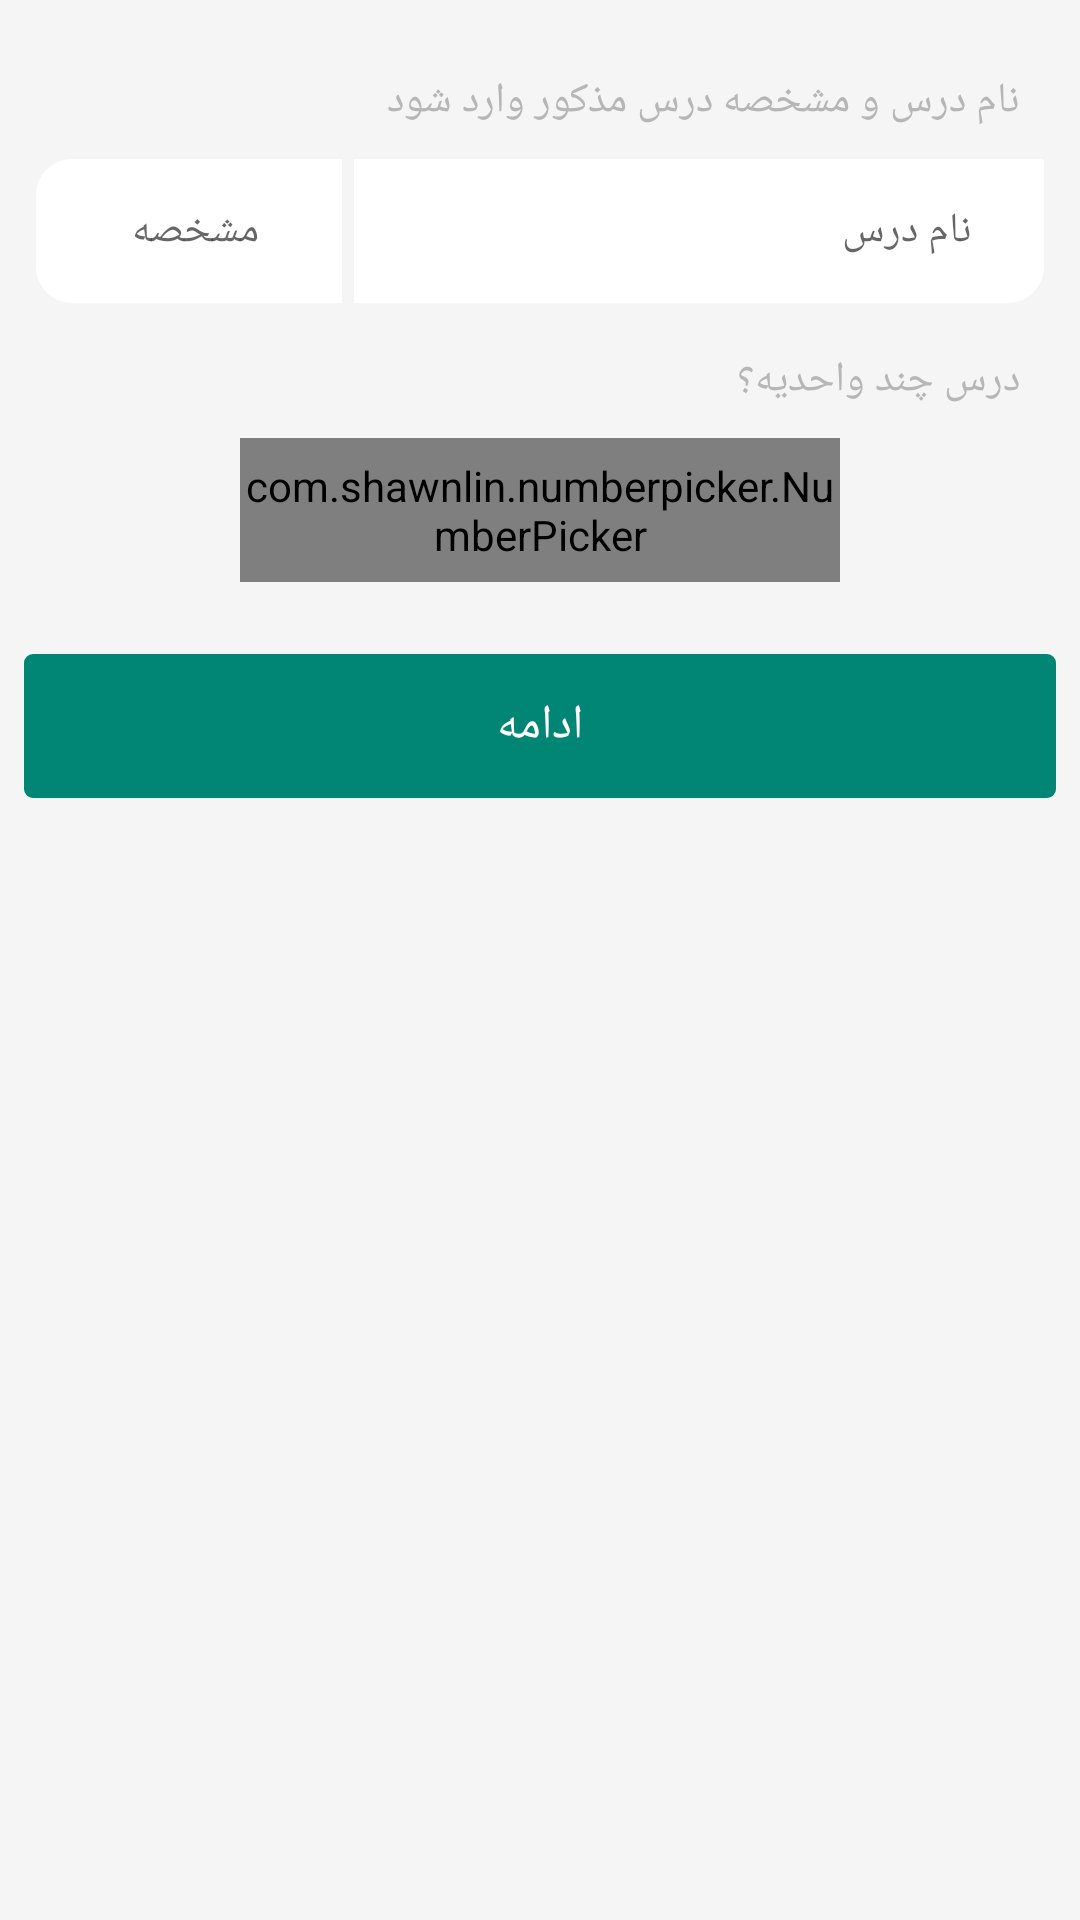

Android layout source for this screen:
<!-- AndroidManifest.xml: application theme AppTheme -->
<!-- res/layout/dialog_fragment_add_unit_step2.xml -->
<?xml version="1.0" encoding="utf-8"?>
<LinearLayout xmlns:android="http://schemas.android.com/apk/res/android"
    xmlns:app="http://schemas.android.com/apk/res-auto"
    xmlns:tools="http://schemas.android.com/tools"
    android:layout_width="match_parent"
    android:layout_height="wrap_content"
    android:background="@color/color_waite2"
    android:layoutDirection="rtl"
    android:orientation="vertical">

    <LinearLayout
        android:layout_width="match_parent"
        android:layout_height="wrap_content"
        android:layout_marginStart="12dp"
        android:layout_marginTop="16dp"
        android:layout_marginEnd="12dp"
        android:orientation="vertical">


        <TextView
            android:layout_width="match_parent"
            android:layout_height="match_parent"
            android:layout_marginStart="8dp"
            android:layout_marginTop="8dp"
            android:layout_marginBottom="8dp"
            android:gravity="center|start"
            android:text="@string/string_step2_helping"
            android:textColor="@color/color_gray3"
            android:textSize="14sp"
            android:textStyle="normal" />

        <LinearLayout
            android:layout_width="match_parent"
            android:layout_height="48dp"
            android:layout_marginTop="2dp"
            android:layout_marginBottom="8dp"
            android:background="@drawable/shape_tag_top_radius"
            android:backgroundTint="@color/color_waite">


            <EditText
                android:id="@+id/session_name"
                android:layout_width="0dp"
                android:layout_height="match_parent"
                android:layout_gravity="center_horizontal|start"
                android:layout_marginEnd="4dp"
                android:layout_weight="0.7"
                android:background="@android:color/transparent"
                android:gravity="center|start"
                android:hint="@string/string_session_name"
                android:inputType="text"
                android:paddingStart="24dp"
                android:paddingEnd="8dp"
                android:singleLine="true"
                android:textColor="@color/color_text_bold"
                android:textSize="14sp"
                tools:ignore="Autofill" />

            <View
                android:layout_width="4dp"
                android:layout_height="match_parent"
                android:background="@color/color_waite2" />


            <EditText
                android:id="@+id/session_code"
                android:layout_width="90dp"
                android:layout_height="match_parent"
                android:layout_gravity="center|start"
                android:layout_marginStart="4dp"
                android:layout_marginEnd="8dp"
                android:background="@android:color/transparent"
                android:gravity="center"
                android:hint="@string/string_session_code"
                android:inputType="number"
                android:maxLength="6"
                android:singleLine="true"
                android:textColor="@color/color_text_bold"
                android:textSize="14sp"
                tools:ignore="Autofill" />

        </LinearLayout>

        <TextView
            android:layout_width="match_parent"
            android:layout_height="match_parent"
            android:layout_marginStart="8dp"
            android:layout_marginTop="8dp"
            android:gravity="center|start"
            android:text="@string/string_dialog_step2_helping"
            android:textColor="@color/color_gray3"
            android:textSize="14sp"
            android:textStyle="normal" />

        <com.shawnlin.numberpicker.NumberPicker
            android:id="@+id/sessionUnitPicker"
            android:layout_width="200dp"
            android:layout_height="48dp"
            android:layout_gravity="center"
            android:layout_marginTop="10dp"
            android:descendantFocusability="blocksDescendants"
            android:fadeScrollbars="true"
            android:textAlignment="center"
            app:np_accessibilityDescriptionEnabled="true"
            app:np_divider="@color/color_green"
            app:np_dividerColor="@color/color_green"
            app:np_dividerDistance="58dp"
            app:np_fadingEdgeEnabled="true"
            app:np_max="10"
            app:np_min="1"
            app:np_orientation="horizontal"
            app:np_scrollerEnabled="true"
            app:np_selectedTextAlign="selectedTextAlignCenter"
            app:np_selectedTextColor="@color/color_green"
            app:np_selectedTextSize="18dp"
            app:np_textAlign="textAlignCenter"
            app:np_textSize="16sp" />


    </LinearLayout>

    <TextView
        android:id="@+id/confirmBtn"
        android:layout_width="match_parent"
        android:layout_height="48dp"
        android:layout_gravity="center_horizontal"
        android:layout_marginStart="8dp"
        android:layout_marginTop="24dp"
        android:layout_marginEnd="8dp"
        android:layout_marginBottom="8dp"
        android:background="@drawable/shape_tag"
        android:backgroundTint="@color/color_green"
        android:gravity="center"
        android:text="@string/string_continue"
        android:textColor="@color/color_waite"
        android:textSize="16sp" />

</LinearLayout>
<!-- resources referenced by this layout -->
<resources>
  <color name="color_gray3">#B6B6B6</color>
  <color name="color_green">#018574</color>
  <color name="color_text_bold">#000</color>
  <color name="color_waite">#fff</color>
  <color name="color_waite2">#F5F5F6</color>
  <!-- drawable shape_tag (drawable) -->
  <?xml version="1.0" encoding="utf-8"?>
  <shape  android:shape="rectangle" xmlns:android="http://schemas.android.com/apk/res/android">
  
      <corners android:radius="3dp"/>
  </shape>
  <!-- drawable shape_tag_top_radius (drawable) -->
  <?xml version="1.0" encoding="utf-8"?>
  <shape  android:shape="rectangle" xmlns:android="http://schemas.android.com/apk/res/android">
  
      <corners android:topRightRadius="1dp"
          android:topLeftRadius="12dp"
          android:bottomRightRadius="12dp"
          android:bottomLeftRadius="12dp"/>
  </shape>
  <string name="string_continue">ادامه</string>
  <string name="string_dialog_step2_helping">درس چند واحدیه؟</string>
  <string name="string_session_code">مشخصه</string>
  <string name="string_session_name">نام درس</string>
  <string name="string_step2_helping">نام درس و مشخصه درس مذکور وارد شود</string>
  <style name="AppTheme" parent="Theme.AppCompat.Light.NoActionBar">
          
          <item name="colorPrimary">@color/colorPrimary</item>
          <item name="colorPrimaryDark">@color/colorPrimaryDark</item>
          <item name="colorAccent">@color/colorAccent</item>
          <item name="fontFamily">@font/dana_medium</item>
          <item name="android:windowDisablePreview">false</item>
      </style>
  <color name="colorPrimary">#0052AF</color>
  <color name="colorPrimaryDark">#004FA8</color>
  <color name="colorAccent">#0063B1</color>
</resources>
